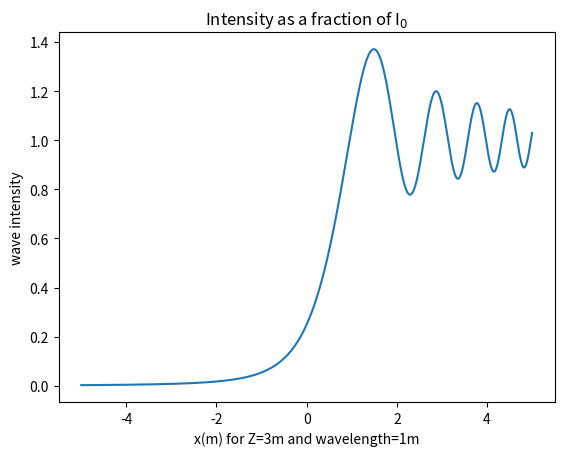

Write the Python code that produced this figure.
# Example 5.11: diffraction around an edge
# [redacted]

#  diffraction intensity p 174
#  at some point x and z given lambda
#  
import numpy as np                            # import required math functions
from scipy.integrate import quad              # quadrature integration
import matplotlib.pyplot as plt               # get plotting functions

LOC_PI = np.pi                                # odd name to avoid collision
LAMBDA = 1.                                   # wavelength, in meters
STEP = 0.01                                   # step size to use
START_X = -5                                  # starting value of x
END_X = 5+STEP                                # ending value of x
Z = 3.                                        # distance beyond edge, in meters

################################################################################
# Function to be integrated for the cosine term                                #
# input:                                                                       #
#    t: the value at which to evaluate the function                            #
# output:                                                                      #
#    returns the value of the function at t                                    #
################################################################################

def c_integrand(t):
    return np.cos( 0.5 * LOC_PI * t**2 )
    
################################################################################
# Function to be integrated for the sine term                                  #
# input:                                                                       #
#    t: the value at which to evaluate the function                            #
# output:                                                                      #
#    returns the value of the function at t                                    #
################################################################################

def s_integrand(t):
    return np.sin( 0.5 * LOC_PI * t**2 )

# NOTE: quad(function, lowerbound, upperbound)

################################################################################
# Function to integrate the cosine term; note that the error term is dropped   #
# input:                                                                       #
#    u: the upper bound to which to integrate                                  #
# output:                                                                      #
#    returns the requested integral                                            #
################################################################################

def cos_integ(u):
    res,err = quad(c_integrand, 0, u)
    return res
    
################################################################################
# Function to integrate the sine term; note that the error term is dropped     #
# input:                                                                       #
#    u: the upper bound to which to integrate                                  #
# output:                                                                      #
#    returns the requested integral                                            #
################################################################################

def sin_integ(u):
    res,err = quad(s_integrand, 0, u)
    return res

################################################################################
# Start of the main program...                                                 #
################################################################################

x = np.arange( START_X, END_X, STEP )        # values of x where we evaluate
num_vals = len(x)                            # how many values are there?
intensity = np.zeros(num_vals,float)         # create array to hold results

u = x * np.sqrt( 2. / ( LAMBDA * Z ) )       # note entire array handled!

for index in range(num_vals):                # for each of the x values...

    # now calculate the intensity
    intensity[index] = ( ( 2 * cos_integ(u[index]) + 1 )**2 +
                         ( 2 * sin_integ(u[index]) + 1 )**2 ) / 8

#print(intensity)

# note method of creating a subscript... Use ^ for a superscript
plt.plot(x,intensity)
plt.xlabel("x(m) for Z=3m and wavelength=1m")
plt.ylabel("wave intensity")
plt.title("Intensity as a fraction of I"+r'${_0}$')
plt.show()
